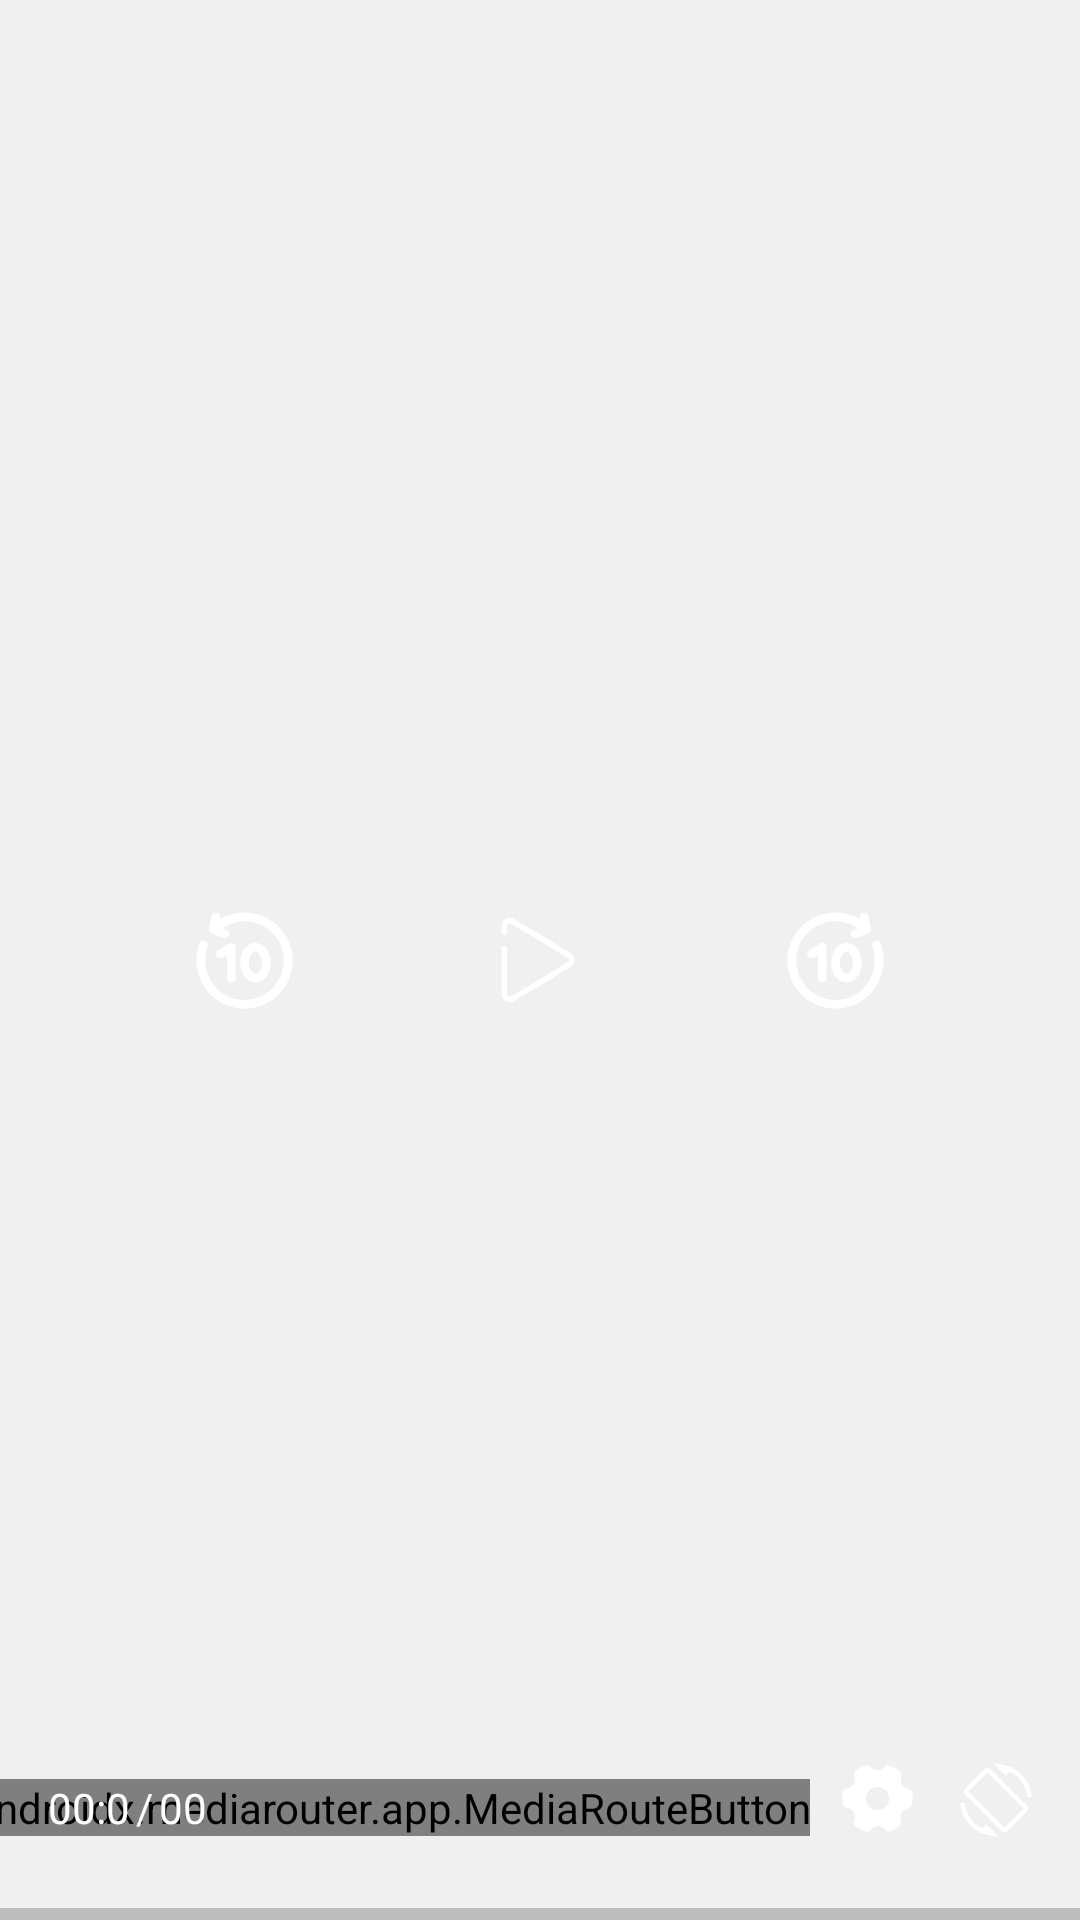

Android layout source for this screen:
<!-- AndroidManifest.xml: application theme Theme.AsiaFlix -->
<!-- res/layout/player_custom_control.xml -->
<?xml version="1.0" encoding="utf-8"?>
<androidx.constraintlayout.widget.ConstraintLayout xmlns:android="http://schemas.android.com/apk/res/android"
    xmlns:app="http://schemas.android.com/apk/res-auto"
    xmlns:tools="http://schemas.android.com/tools"
    android:layout_width="match_parent"
    android:layout_height="match_parent"
    android:background="#208A8A8A">


    <ImageView
        android:id="@+id/exo_playback_speed"
        android:layout_width="wrap_content"
        android:layout_height="wrap_content"
        android:layout_marginEnd="10dp"
        android:layout_marginBottom="28dp"
        android:src="@drawable/exo_ic_speed"
        app:layout_constraintBottom_toBottomOf="parent"
        app:layout_constraintEnd_toStartOf="@+id/speed"
        app:tint="@color/white">

    </ImageView>

    <TextView
        android:id="@+id/speed"
        android:layout_width="wrap_content"
        android:layout_height="wrap_content"
        android:layout_marginEnd="8dp"
        android:text="1X"
        android:textColor="@color/white"
        android:textStyle="bold"
        app:layout_constraintBottom_toBottomOf="@+id/exo_playback_speed"
        app:layout_constraintEnd_toStartOf="@+id/exo_cast">

    </TextView>

    <ImageView
        android:id="@+id/exo_track_selection_view"
        android:layout_width="wrap_content"
        android:layout_height="wrap_content"
        android:layout_marginEnd="15dp"
        android:layout_marginBottom="28dp"
        android:src="@drawable/ic_settings"
        app:layout_constraintBottom_toBottomOf="parent"
        app:layout_constraintEnd_toStartOf="@+id/fullscreen"
        app:tint="@color/white"/>

    <androidx.mediarouter.app.MediaRouteButton
        android:id="@+id/exo_cast"
        android:layout_width="wrap_content"
        android:layout_height="wrap_content"
        android:layout_marginEnd="10dp"
        android:layout_marginBottom="28dp"
        android:src="@drawable/ic_baseline_cast_24"
        app:layout_constraintBottom_toBottomOf="parent"
        app:layout_constraintEnd_toStartOf="@+id/exo_track_selection_view"
        app:tint="@color/white"/>

    <ImageView
        android:id="@+id/fullscreen"
        android:layout_width="wrap_content"
        android:layout_height="wrap_content"
        android:layout_marginEnd="16dp"
        android:layout_marginBottom="28dp"
        android:src="@drawable/ic_baseline_screen_rotation_24"
        app:layout_constraintBottom_toBottomOf="parent"
        app:layout_constraintEnd_toEndOf="parent"
        app:tint="@color/white">

    </ImageView>

    <ImageView
        android:id="@+id/exo_play"
        android:layout_width="30dp"
        android:layout_height="30dp"
        android:src="@drawable/ic_play_button"
        app:layout_constraintBottom_toBottomOf="@+id/exo_pause"
        app:layout_constraintEnd_toEndOf="@+id/exo_pause"
        app:layout_constraintStart_toStartOf="@+id/exo_pause"
        app:layout_constraintTop_toTopOf="@+id/exo_pause"
        app:tint="@color/white">

    </ImageView>

    <ImageView
        android:id="@+id/exo_pause"
        android:layout_width="30dp"
        android:layout_height="30dp"
        android:src="@drawable/ic_pause"
        android:visibility="gone"
        app:layout_constraintBottom_toBottomOf="parent"
        app:layout_constraintEnd_toEndOf="parent"
        app:layout_constraintHorizontal_bias="0.498"
        app:layout_constraintStart_toStartOf="parent"
        app:layout_constraintTop_toTopOf="parent"
        app:tint="@color/white">

    </ImageView>

    <ImageView
        android:id="@+id/fwd"
        android:layout_width="35dp"
        android:layout_height="35dp"
        android:layout_marginEnd="64dp"
        android:scaleType="centerCrop"
        android:src="@drawable/ic_ten_forward"
        app:layout_constraintBottom_toBottomOf="@+id/exo_play"
        app:layout_constraintEnd_toEndOf="parent"
        app:layout_constraintTop_toTopOf="@+id/exo_play"
        app:tint="@color/white">

    </ImageView>

    <TextView
        android:id="@+id/exo_duration"
        android:layout_width="wrap_content"
        android:layout_height="wrap_content"
        android:layout_marginStart="16dp"
        android:layout_marginBottom="28dp"
        android:text="00:0"
        android:textColor="@color/white"
        app:layout_constraintBottom_toBottomOf="parent"
        app:layout_constraintStart_toStartOf="parent">

    </TextView>

    <TextView
        android:id="@+id/textView"
        android:layout_width="wrap_content"
        android:layout_height="wrap_content"
        android:layout_margin="2dp"
        android:text="/"
        android:textColor="@color/white"
        app:layout_constraintBottom_toBottomOf="@+id/exo_duration"
        app:layout_constraintStart_toEndOf="@+id/exo_duration"
        app:layout_constraintTop_toTopOf="@+id/exo_duration">

    </TextView>

    <TextView
        android:id="@+id/exo_position"
        android:layout_width="wrap_content"
        android:layout_height="wrap_content"
        android:text="00"
        android:layout_marginStart="2dp"
        android:textColor="@color/white"
        app:layout_constraintBottom_toBottomOf="@+id/exo_duration"
        app:layout_constraintStart_toEndOf="@+id/textView"
        app:layout_constraintTop_toTopOf="@+id/exo_duration"
        app:layout_constraintVertical_bias="0.0">

    </TextView>

    <ImageView
        android:id="@+id/rew"
        android:layout_width="35dp"
        android:layout_height="35dp"
        android:layout_marginStart="64dp"
        android:scaleType="centerCrop"
        android:src="@drawable/ic_ten_backward"
        app:layout_constraintBottom_toBottomOf="@+id/exo_play"
        app:layout_constraintStart_toStartOf="parent"
        app:layout_constraintTop_toTopOf="@+id/exo_play"
        app:tint="@color/white">

    </ImageView>

    <com.google.android.material.progressindicator.LinearProgressIndicator
        android:id="@+id/exo_progress_placeholder"
        android:layout_width="match_parent"
        android:layout_height="wrap_content"
        app:indicatorColor="#fff"
        app:trackColor="#bdbdbd"
        app:layout_constraintBottom_toBottomOf="parent"
        app:layout_constraintEnd_toEndOf="parent"
        app:layout_constraintStart_toStartOf="parent">

    </com.google.android.material.progressindicator.LinearProgressIndicator>


</androidx.constraintlayout.widget.ConstraintLayout>
<!-- resources referenced by this layout -->
<resources>
  <color name="white">#FFFFFFFF</color>
  <!-- drawable ic_baseline_cast_24 (drawable) -->
  <vector android:height="24dp" android:tint="#FFFFFF"
      android:viewportHeight="24" android:viewportWidth="24"
      android:width="24dp" xmlns:android="http://schemas.android.com/apk/res/android">
      <path android:fillColor="@android:color/white" android:pathData="M21,3L3,3c-1.1,0 -2,0.9 -2,2v3h2L3,5h18v14h-7v2h7c1.1,0 2,-0.9 2,-2L23,5c0,-1.1 -0.9,-2 -2,-2zM1,18v3h3c0,-1.66 -1.34,-3 -3,-3zM1,14v2c2.76,0 5,2.24 5,5h2c0,-3.87 -3.13,-7 -7,-7zM1,10v2c4.97,0 9,4.03 9,9h2c0,-6.08 -4.93,-11 -11,-11z"/>
  </vector>
  <!-- drawable ic_baseline_screen_rotation_24 (drawable) -->
  <vector android:height="24dp" android:tint="#FFFFFF"
      android:viewportHeight="24" android:viewportWidth="24"
      android:width="24dp" xmlns:android="http://schemas.android.com/apk/res/android">
      <path android:fillColor="#000000" android:pathData="M16.48,2.52c3.27,1.55 5.61,4.72 5.97,8.48h1.5C23.44,4.84 18.29,0 12,0l-0.66,0.03 3.81,3.81 1.33,-1.32zM10.23,1.75c-0.59,-0.59 -1.54,-0.59 -2.12,0L1.75,8.11c-0.59,0.59 -0.59,1.54 0,2.12l12.02,12.02c0.59,0.59 1.54,0.59 2.12,0l6.36,-6.36c0.59,-0.59 0.59,-1.54 0,-2.12L10.23,1.75zM14.83,21.19L2.81,9.17l6.36,-6.36 12.02,12.02 -6.36,6.36zM7.52,21.48C4.25,19.94 1.91,16.76 1.55,13L0.05,13C0.56,19.16 5.71,24 12,24l0.66,-0.03 -3.81,-3.81 -1.33,1.32z"/>
  </vector>
  <!-- drawable ic_pause (drawable) -->
  <vector android:height="25dp" android:viewportHeight="512"
      android:viewportWidth="512" android:width="25dp" xmlns:android="http://schemas.android.com/apk/res/android">
      <path android:fillColor="#fff"
          android:pathData="M135.5,1.3c-9.1,2.8 -16.2,9 -20.4,17.7l-2.6,5.5 -0.3,229c-0.2,173.9 0,230.4 0.9,234.8 3,14.7 17.4,24.7 33.6,23.4 9,-0.7 18.3,-5.4 22.9,-11.5 6.9,-9.5 6.4,9.7 6.4,-244.3 0,-229.6 0,-229.8 -2.1,-235.3 -2.6,-7 -9.2,-13.9 -16.3,-17.2 -6.4,-2.9 -16.3,-3.9 -22.1,-2.1z" android:strokeColor="#00000000"/>
      <path android:fillColor="#fff"
          android:pathData="M358.5,1.3c-9.2,3.1 -15.8,8.6 -19.7,16.6l-2.3,4.6 -0.3,231.5c-0.2,256.1 -0.7,236.7 6.2,246.2 4.6,6.1 13.9,10.8 22.9,11.5 16.2,1.3 30.6,-8.7 33.6,-23.4 0.9,-4.4 1.1,-60.9 0.9,-234.8l-0.3,-229 -2.3,-5.1c-2.9,-6.3 -10.2,-13.6 -16.5,-16.4 -6,-2.7 -16.8,-3.5 -22.2,-1.7z" android:strokeColor="#00000000"/>
  </vector>
  <style name="Theme.AsiaFlix" parent="Theme.MaterialComponents.DayNight.NoActionBar">
          
          <item name="colorPrimary">@color/primary</item>
          <item name="colorPrimaryVariant">@color/secondary</item>
          <item name="colorOnPrimary">@color/white</item>
          
          <item name="colorSecondary">@color/primary</item>
          <item name="colorSecondaryVariant">@color/secondary</item>
          <item name="colorOnSecondary">@color/black</item>
          
          <item name="android:statusBarColor">@color/primary</item>
          
      </style>
  <color name="primary">#1a1d26</color>
  <color name="secondary">#22252e</color>
  <color name="black">#000000</color>
</resources>
